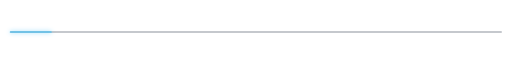
t = 0.00 s
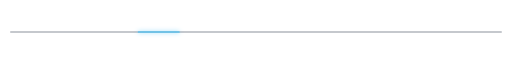
t = 1.00 s
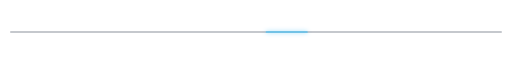
t = 2.00 s
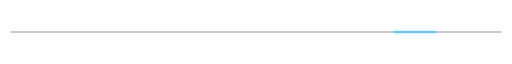
t = 3.00 s

The animated SVG that drew these frames (rendered in a browser with its animation timeline set to each time). Animation: 1 CSS @keyframes rule; one cycle of 4.00 s, repeats indefinitely.

<svg xmlns="http://www.w3.org/2000/svg" width="1000" height="22" viewBox="0 0 1000 22">
<style>.dash{stroke:#38bdf8;stroke-width:2;stroke-linecap:round;stroke-dasharray:80 920;animation:move 4s linear infinite;filter:drop-shadow(0 0 4px #38bdf8)}.base{stroke:#1e293b;stroke-width:1}@keyframes move{to{stroke-dashoffset:-1000}}</style>
<line x1="20" y1="11" x2="980" y2="11" class="base"/><line x1="20" y1="11" x2="980" y2="11" class="dash"/>
</svg>
